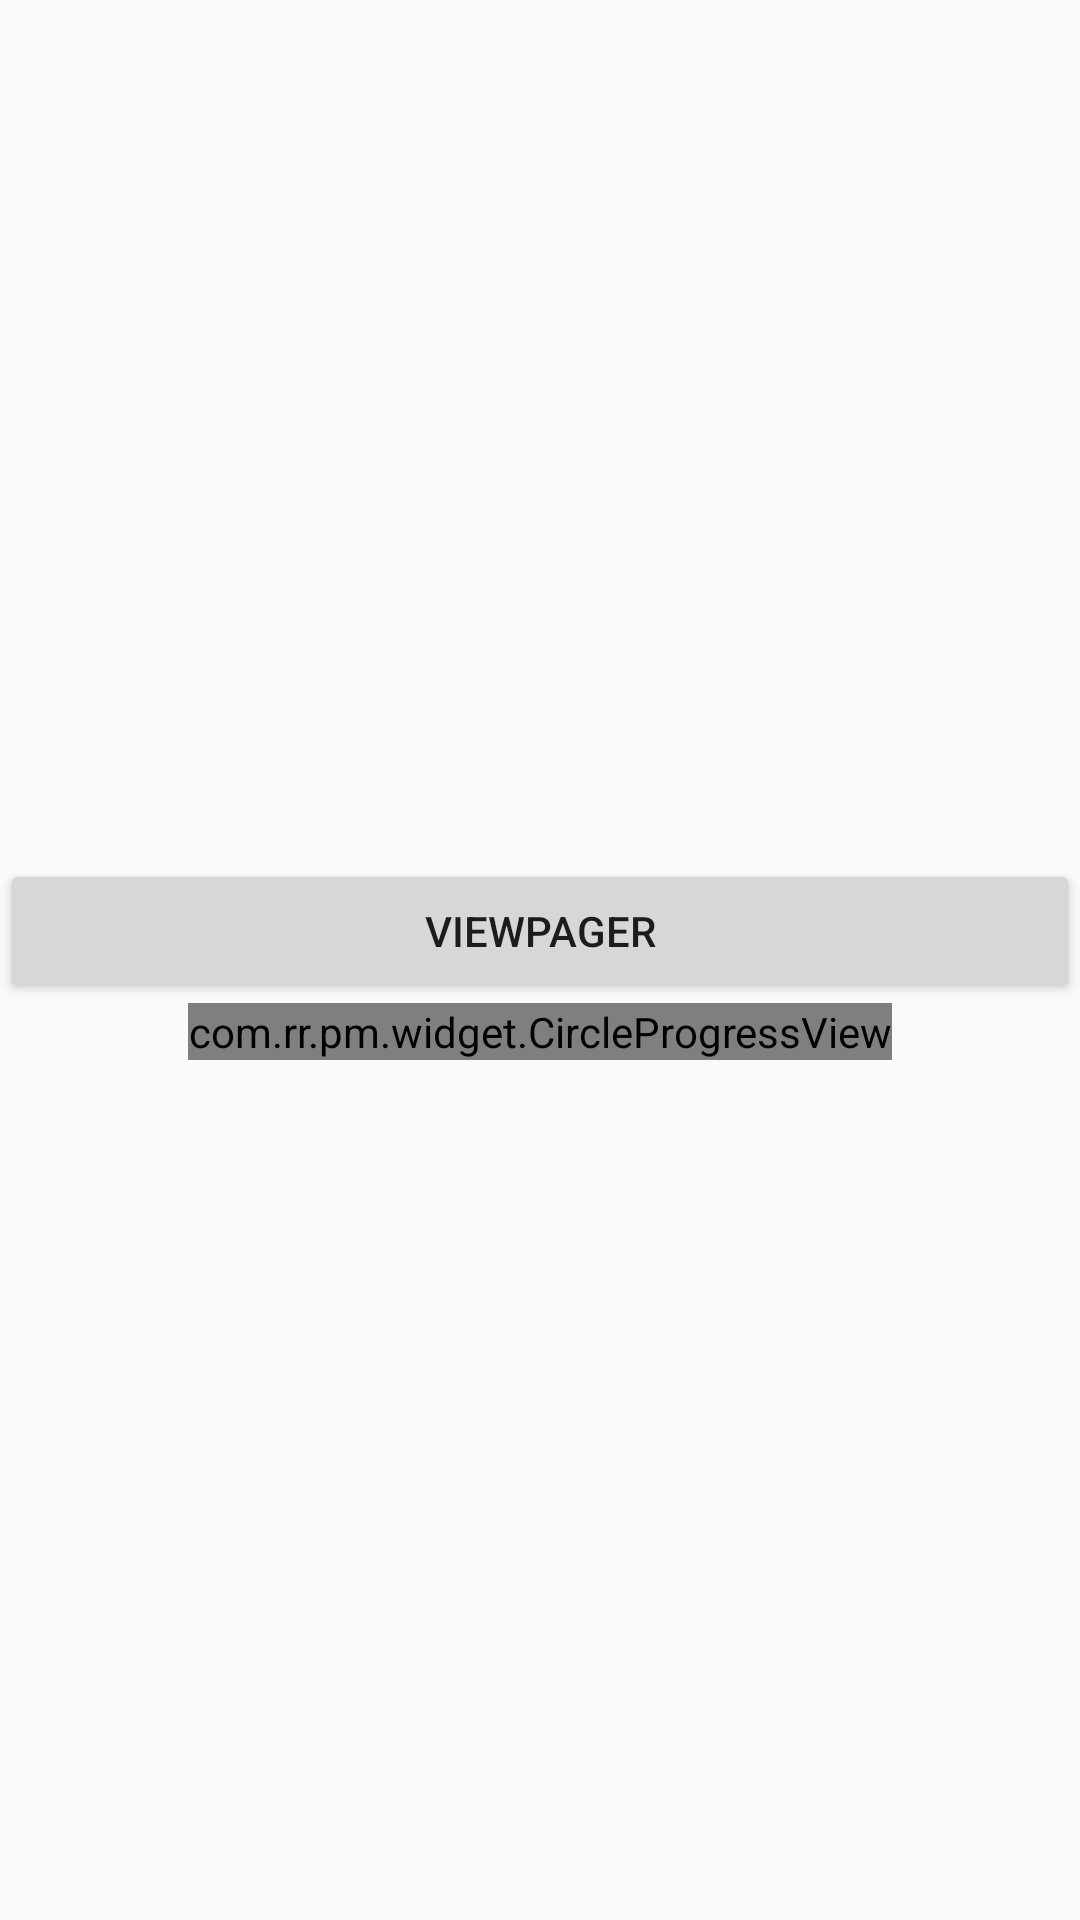

Write the Android layout XML for this screen, with the resource values it uses.
<!-- AndroidManifest.xml: application theme AppTheme -->
<!-- res/layout/fragment_discovery.xml -->
<?xml version="1.0" encoding="utf-8"?>
<LinearLayout xmlns:android="http://schemas.android.com/apk/res/android"
    android:layout_width="match_parent"
    android:layout_height="match_parent"
    android:gravity="center"
    android:orientation="vertical">

    <Button
        android:id="@+id/btn_viewpager"
        android:layout_width="match_parent"
        android:layout_height="wrap_content"
        android:text="ViewPager" />

    <com.rr.pm.widget.CircleProgressView
        android:layout_width="wrap_content"
        android:layout_height="wrap_content" />
</LinearLayout>
<!-- resources referenced by this layout -->
<resources>
  <style name="AppTheme" parent="Theme.AppCompat.Light.NoActionBar">
          
          <item name="colorPrimary">@color/colorPrimary</item>
          <item name="colorPrimaryDark">@color/black</item>
          <item name="colorAccent">@color/white</item>
      </style>
  <color name="colorPrimary">#f9f9f9</color>
  <color name="black">#000000</color>
  <color name="white">#FFFFFF</color>
</resources>
